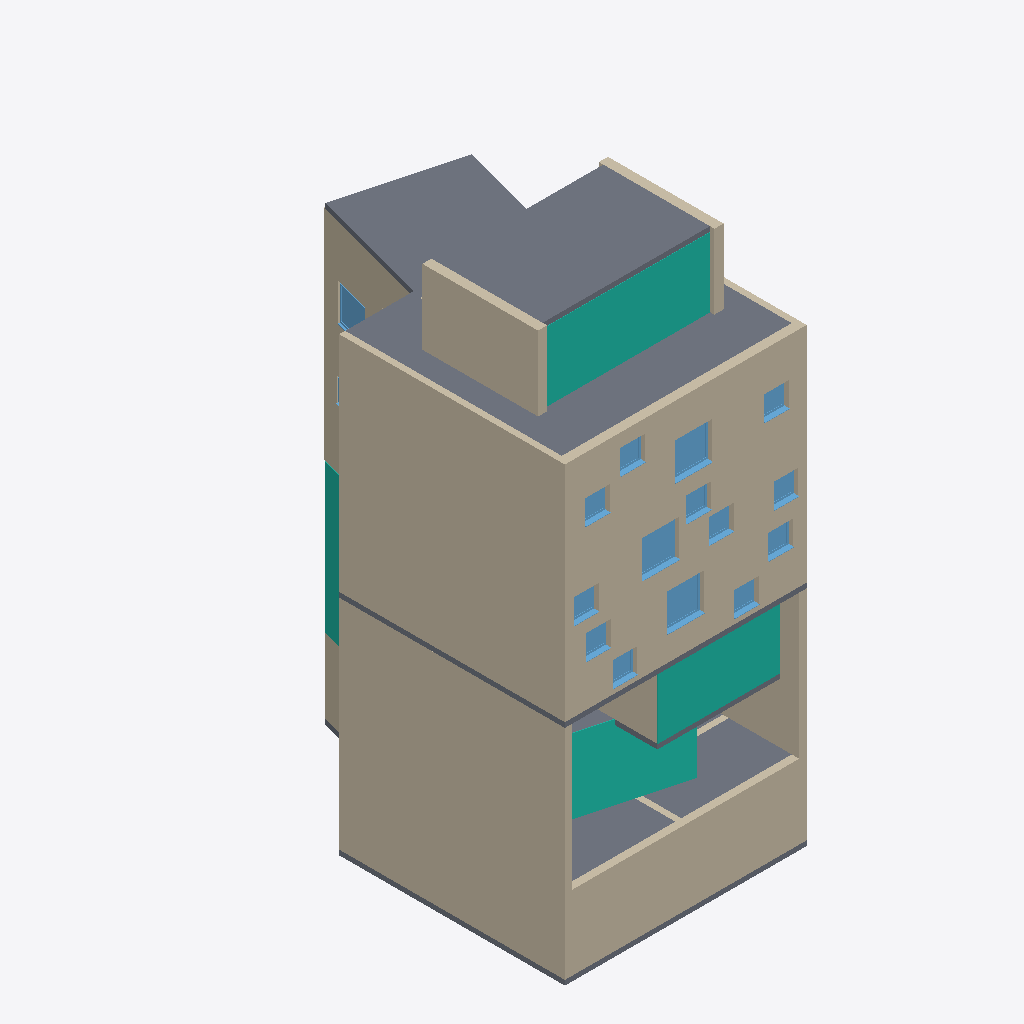
Isometric view of an IFC building model (IFC-SPF (STEP), schema IFC2X3, length unit metre), seen from the south-west, elements coloured by IFC class: 16 windows (light blue), 13 walls (beige), 8 slabs (grey), 5 curtain walls (teal).
Extent 9.8 m × 14.1 m × 21.2 m (x, y, z). Storeys (8): Ebene -1 at -3.00 m; Ebene 0 at 0.00 m; Ebene 1 at 3.00 m; Ebene 2 at 6.00 m; Ebene 3 at 9.00 m; Ebene 4 at 12.00 m; Ebene 5 at 15.00 m; Ebene 6 at 18.00 m. Elements (114): 46 IfcWallStandardCase, 28 IfcWindow, 16 IfcDoor, 10 IfcCurtainWall, 10 IfcSlab, 4 IfcStair.

HEADER;
FILE_DESCRIPTION((''),'2;1');
FILE_NAME('','2019-07-19T12:19:04',(''),(''),'','BIMserver','');
FILE_SCHEMA(('IFC2X3'));
ENDSEC;
DATA;
#20649=IFCPROJECT('3EUP20Kqf4$8LTw9qdcXDZ',#9,'01212',$,$,'','Projekt  Status',(#518,#20650),#7385);
#31357=IFCSITE('3EUP20Kqf4$8LTw9qdcXDX',#9,'Standard',$,'',#34317,$,$,.ELEMENT.,$,$,$,$,$);
#15200=IFCBUILDING('3EUP20Kqf4$8LTw9qdcXDY',#9,$,$,$,#10095,$,$,.ELEMENT.,$,$,$);
#14230=IFCBUILDINGSTOREY('3EUP20Kqf4$8LTw9tOPX24',#9,'Ebene 2',$,$,#3287,$,$,.ELEMENT.,5.999999999999999);
#14231=IFCBUILDINGSTOREY('3EUP20Kqf4$8LTw9tOONJx',#9,'Ebene -1',$,$,#4989,$,$,.ELEMENT.,-3.000000000000001);
#8950=IFCBUILDINGSTOREY('3EUP20Kqf4$8LTw9tOOMD0',#9,'Ebene 6',$,$,#22908,$,$,.ELEMENT.,18.0);
#9955=IFCBUILDINGSTOREY('3EUP20Kqf4$8LTw9tOOSk1',#9,'Ebene 5',$,$,#3146,$,$,.ELEMENT.,15.0);
#14232=IFCBUILDINGSTOREY('3EUP20Kqf4$8LTw9tOOSbZ',#9,'Ebene 3',$,$,#19945,$,$,.ELEMENT.,9.0);
#10760=IFCBUILDINGSTOREY('3EUP20Kqf4$8LTw9tOPOnH',#9,'Ebene 0',$,$,#8937,$,$,.ELEMENT.,0.0);
#11468=IFCBUILDINGSTOREY('3EUP20Kqf4$8LTw9tOOSfh',#9,'Ebene 4',$,$,#5657,$,$,.ELEMENT.,12.0);
#14229=IFCBUILDINGSTOREY('3EUP20Kqf4$8LTw9tOPOyH',#9,'Ebene 1',$,$,#3172,$,$,.ELEMENT.,3.0);
#295=IFCWALLSTANDARDCASE('2bPXSRtDjBGQwY3z0iryCf',#9,'Basiswand:MW 24.0:295402',$,'Basiswand:MW 24.0:3897',#14877,#33544,'295402');
#2477=IFCWALLSTANDARDCASE('2bPXSRtDjBGQwY3z0iry8z',#9,'Basiswand:Innenwand STB 30 - MPK:295166',$,'Basiswand:Innenwand STB 30 - MPK:266660',#2478,#2479,'295166');
#3203=IFCWALLSTANDARDCASE('2bPXSRtDjBGQwY3z0iry0K',#9,'Basiswand:MW 36.5:295639',$,'Basiswand:MW 36.5:3910',#8438,#19300,'295639');
#6437=IFCSLAB('2bPXSRtDjBGQwY3z0irzDU',#9,'Geschossdecke:STB 20.0:299421',$,'Geschossdecke:STB 20.0',#35963,#16320,'299421',.FLOOR.);
#6659=IFCWALLSTANDARDCASE('01TqnMz6LDX9WU2vEhaLkf',#9,'Basiswand:STB 30.0:331713',$,'Basiswand:STB 30.0:3751',#6660,#6661,'331713');
#956=IFCSLAB('2bPXSRtDjBGQwY3z0iry65',#9,'Geschossdecke:STB 20.0:295750',$,'Geschossdecke:STB 20.0',#6366,#5767,'295750',.FLOOR.);
#10747=IFCSLAB('1kvWjwkh58Cgmk0euiva9I',#9,'Geschossdecke:STB 20.0:326395',$,'Geschossdecke:STB 20.0',#28943,#35063,'326395',.FLOOR.);
#3093=IFCCURTAINWALL('2bPXSRtDjBGQwY3z0irz8n',#9,'Fassade:Standard:299250',$,'Fassade:Standard:4022',#36155,$,'299250');
#6671=IFCWALLSTANDARDCASE('2bPXSRtDjBGQwY3z0irz8o',#9,'Basiswand:MW 36.5:299249',$,'Basiswand:MW 36.5:3910',#3145,#6672,'299249');
#5690=IFCSLAB('0gNy4I5zj1D8smCQ3VAMOU',#9,'Geschossdecke:STB 20.0:301326',$,'Geschossdecke:STB 20.0',#25442,#32490,'301326',.FLOOR.);
#3214=IFCCURTAINWALL('0gNy4I5zj1D8smCQ3VALdx',#9,'Fassade:Standard:304875',$,'Fassade:Standard:4022',#33664,$,'304875');
#48=IFCCURTAINWALL('0gNy4I5zj1D8smCQ3VALhw',#9,'Fassade:Standard:304618',$,'Fassade:Standard:4022',#49,$,'304618');
#5864=IFCWALLSTANDARDCASE('2bPXSRtDjBGQwY3z0iryEa',#9,'Basiswand:Innenwand STB 30 - MPK:295271',$,'Basiswand:Innenwand STB 30 - MPK:266660',#27319,#33964,'295271');
#6757=IFCWALLSTANDARDCASE('0uRDMK9g9EOfmagAjdsfF2',#9,'Basiswand:MW 24.0:307407',$,'Basiswand:MW 24.0:3897',#15723,#15724,'307407');
#10748=IFCSLAB('074ji528nD59r57yH_uYMQ',#9,'Geschossdecke:STB 20.0:330147',$,'Geschossdecke:STB 20.0',#22103,#36043,'330147',.FLOOR.);
#2753=IFCSLAB('2bPXSRtDjBGQwY3z0iryDV',#9,'Geschossdecke:STB 20.0:295324',$,'Geschossdecke:STB 20.0',#3286,#841,'295324',.FLOOR.);
#15515=IFCWALLSTANDARDCASE('2bPXSRtDjBGQwY3z0irz8m',#9,'Basiswand:MW 36.5:299251',$,'Basiswand:MW 36.5:3910',#23155,#36151,'299251');
#208=IFCWALLSTANDARDCASE('2bPXSRtDjBGQwY3z0iry3$',#9,'Basiswand:MW 24.0:295484',$,'Basiswand:MW 24.0:3897',#23952,#23953,'295484');
#17277=IFCWALLSTANDARDCASE('0gNy4I5zj1D8smCQ3VALzl',#9,'Basiswand:MW 24.0:303231',$,'Basiswand:MW 24.0:3897',#3171,#25756,'303231');
#1054=IFCWINDOW('2g2Jvy$2HC7xPiMLKO9L2A',#9,'Fenster 1-flg - mit Anschlag:1.01 x 1.01 2 No.2:1.01 x 1.01 2 No.2:319600',$,'1.01 x 1.01 2 No.2',#26279,#26280,'319600',1.509999999999995,1.500000000000002);
#1055=IFCWINDOW('2g2Jvy$2HC7xPiMLKO9LJR',#9,'Fenster 1-flg - mit Anschlag:1.01 x 1.01 2 No.2:1.01 x 1.01 2 No.2:320545',$,'1.01 x 1.01 2 No.2',#10542,#10543,'320545',1.509999999999995,1.500000000000002);
#1057=IFCWINDOW('2g2Jvy$2HC7xPiMLKO9LA3',#9,'Fenster 1-flg - mit Anschlag:1.01 x 1.01 2 No.2:1.01 x 1.01 2 No.2:320121',$,'1.01 x 1.01 2 No.2',#7322,#7323,'320121',1.509999999999995,1.500000000000002);
#6499=IFCSLAB('0gNy4I5zj1D8smCQ3VALm7',#9,'Geschossdecke:STB 20.0:303895',$,'Geschossdecke:STB 20.0',#15456,#12050,'303895',.FLOOR.);
#3218=IFCCURTAINWALL('0uRDMK9g9EOfmagAjdse$q',#9,'Fassade:Standard:306425',$,'Fassade:Standard:4022',#11485,$,'306425');
#3310=IFCWALLSTANDARDCASE('074ji528nD59r57yH_uY0B',#9,'Basiswand:STB 20.0:330802',$,'Basiswand:STB 20.0:3895',#32611,#14087,'330802');
#3215=IFCCURTAINWALL('0gNy4I5zj1D8smCQ3VALOV',#9,'Fassade:Standard:305423',$,'Fassade:Standard:4022',#11496,$,'305423');
#947=IFCWINDOW('1THW$M9hT0a8xFh4wR3F4A',#9,'Fenster 1-flg - mit Anschlag:1.01 x 1.01 2 No.2:1.01 x 1.01 2 No.2:323211',$,'1.01 x 1.01 2 No.2',#13462,#36498,'323211',1.509999999999995,1.500000000000002);
#3488=IFCWINDOW('3W0RKNwHL7IxzqpEMOtLIe',#9,'Fenster 1-flg - mit Anschlag:1.01 x 1.01:1.01 x 1.01:319046',$,'1.01 x 1.01',#7301,#7302,'319046',1.009999999999997,1.000000000000002);
#6601=IFCWINDOW('2g2Jvy$2HC7xPiMLKO9LL2',#9,'Fenster 1-flg - mit Anschlag:1.01 x 1.01:1.01 x 1.01:320952',$,'1.01 x 1.01',#26247,#21556,'320952',1.009999999999997,1.000000000000002);
#4472=IFCWINDOW('1THW$M9hT0a8xFh4wR3FLM',#9,'Fenster 1-flg - mit Anschlag:1.01 x 1.01:1.01 x 1.01:322263',$,'1.01 x 1.01',#4473,#4474,'322263',1.009999999999997,1.000000000000002);
#2840=IFCWINDOW('3W0RKNwHL7IxzqpEMOtLF6',#9,'Fenster 1-flg - mit Anschlag:1.01 x 1.01:1.01 x 1.01:317736',$,'1.01 x 1.01',#30172,#11618,'317736',1.009999999999997,1.000000000000002);
#8514=IFCWINDOW('0Jm1Njnz95UfnWbkLFpIa4',#9,'Fenster 1-flg - mit Anschlag:1.01 x 1.01:1.01 x 1.01:321909',$,'1.01 x 1.01',#29170,#34461,'321909',1.009999999999997,1.000000000000002);
#3397=IFCWINDOW('0Jm1Njnz95UfnWbkLFpIfU',#9,'Fenster 1-flg - mit Anschlag:1.01 x 1.01:1.01 x 1.01:322095',$,'1.01 x 1.01',#35261,#24051,'322095',1.009999999999997,1.000000000000002);
#10556=IFCWINDOW('2g2Jvy$2HC7xPiMLKO9LXL',#9,'Fenster 1-flg - mit Anschlag:1.01 x 1.01:1.01 x 1.01:321711',$,'1.01 x 1.01',#10557,#10558,'321711',1.009999999999997,1.000000000000002);
#6833=IFCWINDOW('3W0RKNwHL7IxzqpEMOtLX$',#9,'Fenster 1-flg - mit Anschlag:1.01 x 1.01:1.01 x 1.01:316049',$,'1.01 x 1.01',#3268,#25495,'316049',1.009999999999997,1.000000000000002);
#3322=IFCWINDOW('2g2Jvy$2HC7xPiMLKO9LSS',#9,'Fenster 1-flg - mit Anschlag:1.01 x 1.01:1.01 x 1.01:321510',$,'1.01 x 1.01',#28485,#21508,'321510',1.009999999999997,1.000000000000002);
#6083=IFCWINDOW('3W0RKNwHL7IxzqpEMOtLuk',#9,'Fenster 1-flg - mit Anschlag:1.01 x 1.01:1.01 x 1.01:316608',$,'1.01 x 1.01',#33067,#7466,'316608',1.009999999999997,1.000000000000002);
#16318=IFCWINDOW('2g2Jvy$2HC7xPiMLKO9LV6',#9,'Fenster 1-flg - mit Anschlag:1.01 x 1.01:1.01 x 1.01:321340',$,'1.01 x 1.01',#10590,#24046,'321340',1.009999999999997,1.000000000000002);
#9716=IFCWALLSTANDARDCASE('01TqnMz6LDX9WU2vEhaKWK',#9,'Basiswand:MW 24.0:334972',$,'Basiswand:MW 24.0:3897',#32754,#32755,'334972');
#1215=IFCWALLSTANDARDCASE('01TqnMz6LDX9WU2vEhaKze',#9,'Basiswand:MW 24.0:334592',$,'Basiswand:MW 24.0:3897',#7255,#25680,'334592');
#4719=IFCSLAB('01TqnMz6LDX9WU2vEhaLdW',#9,'Geschossdecke:STB 20.0:331144',$,'Geschossdecke:STB 20.0',#20428,#20429,'331144',.FLOOR.);
#16317=IFCWINDOW('1THW$M9hT0a8xFh4wR3F8L',#9,'Fenster 1-flg - mit Anschlag:1.01 x 1.01:1.01 x 1.01:322964',$,'1.01 x 1.01',#21485,#34466,'322964',1.009999999999997,1.000000000000002);
ENDSEC;